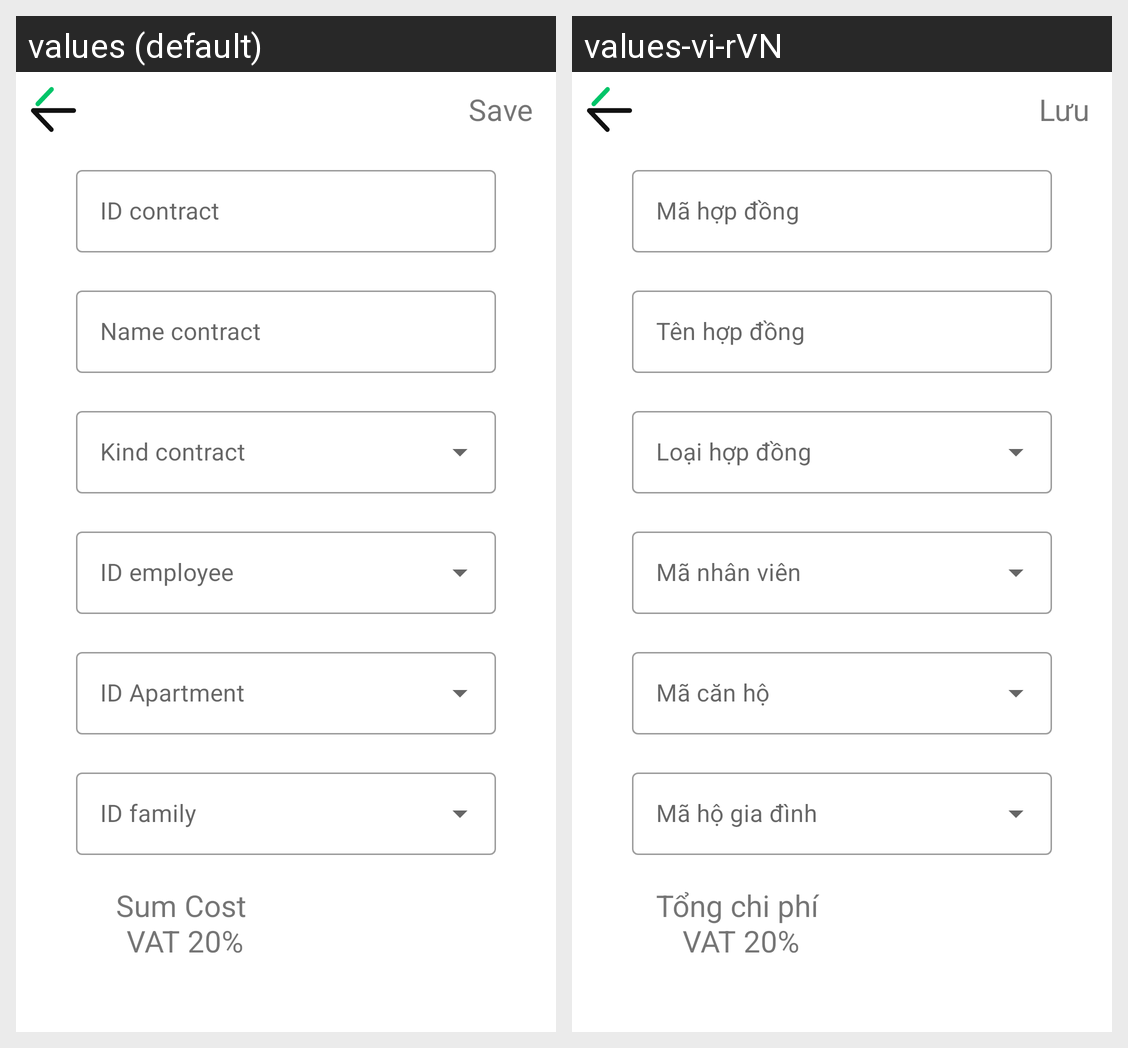

Here is an Android app screen in its default locale and in the app's own translations. Write out the translated-string differences for the strings that appear on this screen.
Android screen res/layout/activity_crucontract.xml rendered under 2 locales, left to right: values (default), values-vi-rVN. Device: Nexus 5 (rendered at 1080×1920; each locale shown at half size, 540×960, under a caption strip naming it); theme AppTheme.
Strings drawn on this screen, with the default value and each locale's value (text and hints the layout hard-codes, and strings that could not be matched under every locale, appear in the picture but are not listed):

save
  values: Save
  values-vi-rVN: Lưu

contract_id
  values: ID contract
  values-vi-rVN: Mã hợp đồng

contract_name
  values: Name contract
  values-vi-rVN: Tên hợp đồng

sum_cost_n_vat_20
  values: Sum Cost
       VAT 20%
  values-vi-rVN: Tổng chi phí
       VAT 20%
